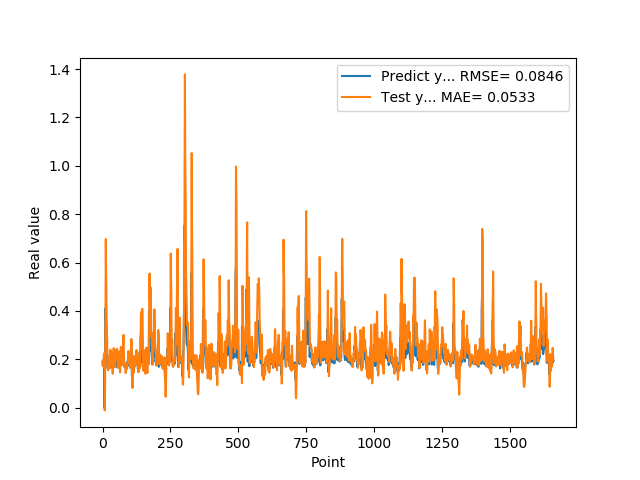

The file beside this chart, header and first rows:
1.905867606399999914e-01, 1.739530238171755339e-01
1.769561022520000082e-01, 1.887530606458736604e-01
1.810430586339999981e-01, 1.938527822374159770e-01
1.955727785830000398e-01, 1.705536296237118998e-01
1.954265981910000005e-01, 1.930808744148156120e-01
2.004670947789999880e-01, 2.186241111101126233e-01
2.029463946819999587e-01, 2.186981637554663571e-01
0.000000000000000000e+00, 2.259948719389074101e-01
1.862521618600000151e-01, -1.148339327018157822e-02
1.862153261900000301e-01, 4.034385107040571600e-02
4.038094580169999670e-01, 1.904739934457692352e-01
4.118085205549999461e-01, 4.001113727997128722e-01
3.743042349819999948e-01, 6.971506044954193237e-01
3.571429848669999685e-01, 5.539861645104972032e-01
2.572054266930000055e-01, 5.003431612922205618e-01
2.409307956699999753e-01, 3.673661333590550471e-01
2.253161966800000249e-01, 3.261860407544995843e-01
1.935185044999999937e-01, 2.777238172582041087e-01
1.787700653079999924e-01, 2.209953445508731074e-01
1.622045934200000150e-01, 1.736453448391703513e-01
1.761920750140000269e-01, 1.636827525794707916e-01
1.883655935530000325e-01, 1.543450728490436408e-01
1.861467957499999548e-01, 1.886619797952682753e-01
1.954913884399999968e-01, 1.981703554249859278e-01
1.954011768099999935e-01, 2.006223476252223248e-01
1.660518944260000185e-01, 2.134447425230652784e-01
1.907722949980000249e-01, 1.853109794324259152e-01
2.156041562559999625e-01, 1.633644122492749484e-01
1.898660957809999716e-01, 2.297540255926723840e-01
1.770474612709999895e-01, 2.395235049783149273e-01
2.001174986360000074e-01, 1.750661335915687233e-01
1.948629021640000125e-01, 1.822771779910810352e-01
1.922753006219999894e-01, 2.308558829710002092e-01
1.779100298880000042e-01, 2.070251915520974761e-01
1.810636967419999854e-01, 1.877707796429506637e-01
1.680064052340000114e-01, 1.779189732952242420e-01
1.635809391740000174e-01, 1.698388025574108229e-01
1.706920862200000111e-01, 1.402872415641308046e-01
1.916799396280000345e-01, 1.439009782769551660e-01
2.085516005749999957e-01, 1.930736415306331943e-01
2.058236002919999752e-01, 2.129976801867700387e-01
1.828240007160000513e-01, 2.456455106439510983e-01
1.857409924269999846e-01, 2.123789251628446506e-01
1.775099337099999841e-01, 1.860625563678520444e-01
1.752161234619999952e-01, 1.826924134455159277e-01
1.971126049759999999e-01, 1.668192891700453762e-01
1.845117062330000057e-01, 1.927384908742347525e-01
1.984785944219999987e-01, 1.999205603457814839e-01
2.143009155989999692e-01, 1.986384677394141263e-01
1.841159015890000139e-01, 2.381673420175302314e-01
2.104043960570000094e-01, 2.250187774570379107e-01
2.032361328599999739e-01, 2.004865456934220302e-01
2.088565975429999833e-01, 2.299680585774534214e-01
1.960448026660000231e-01, 2.432551069545628997e-01
1.900728046889999523e-01, 2.345172100644114799e-01
1.658952832220000062e-01, 1.976363505364410467e-01
1.872539073229999851e-01, 1.664673516519132312e-01
1.852532625200000171e-01, 1.736424267074111738e-01
1.799222826959999966e-01, 1.874360998881163531e-01
2.012764066460000223e-01, 1.773842340537503393e-01
1.978618204589999985e-01, 1.995720346936405154e-01
... 1,599 more rows
